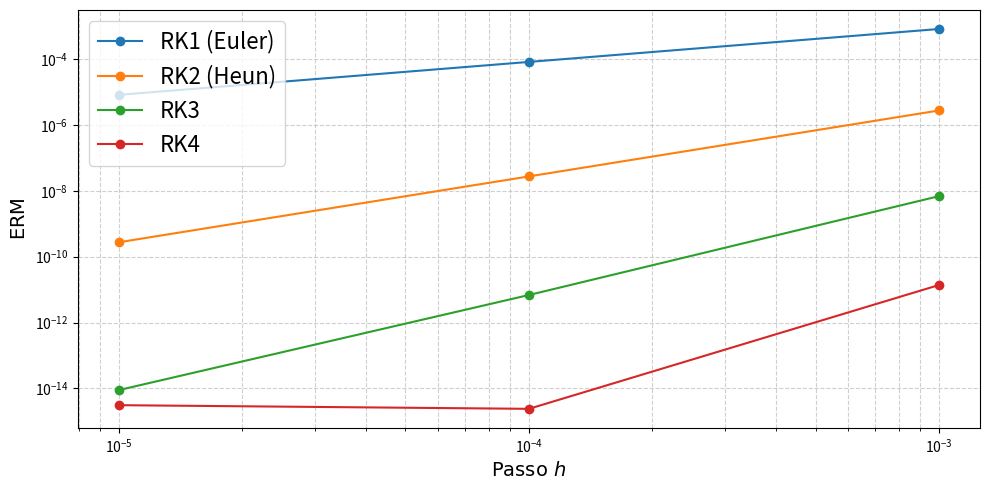

Recreate this plot in Python.
import numpy as np
import matplotlib.pyplot as plt

# ===========================================
# MÉTODOS DE RUNGE-KUTTA
# ===========================================
def rk1(f, t0, tf, y0, h):
    n = int(round((tf - t0) / h))
    t = np.linspace(t0, tf, n + 1)
    y = np.zeros(n + 1)
    y[0] = y0
    for i in range(n):
        y[i + 1] = y[i] + h * f(t[i], y[i])
    return t, y

def rk2(f, t0, tf, y0, h):
    n = int(round((tf - t0) / h))
    t = np.linspace(t0, tf, n + 1)
    y = np.zeros(n + 1)
    y[0] = y0
    for i in range(n):
        k1 = f(t[i], y[i])
        k2 = f(t[i] + h, y[i] + h * k1)
        y[i + 1] = y[i] + (h / 2) * (k1 + k2)
    return t, y

def rk3(f, t0, tf, y0, h):
    n = int(round((tf - t0) / h))
    t = np.linspace(t0, tf, n + 1)
    y = np.zeros(n + 1)
    y[0] = y0
    for i in range(n):
        k1 = f(t[i], y[i])
        k2 = f(t[i] + h / 2, y[i] + h * k1 / 2)
        k3 = f(t[i] + h, y[i] - h * k1 + 2 * h * k2)
        y[i + 1] = y[i] + h * (k1 + 4 * k2 + k3) / 6
    return t, y

def rk4(f, t0, tf, y0, h):
    n = int(round((tf - t0) / h))
    t = np.linspace(t0, tf, n + 1)
    y = np.zeros(n + 1)
    y[0] = y0
    for i in range(n):
        k1 = f(t[i], y[i])
        k2 = f(t[i] + h / 2, y[i] + h * k1 / 2)
        k3 = f(t[i] + h / 2, y[i] + h * k2 / 2)
        k4 = f(t[i] + h, y[i] + h * k3)
        y[i + 1] = y[i] + (h / 6) * (k1 + 2 * k2 + 2 * k3 + k4)
    return t, y

# ===========================================
# FUNÇÃO DE ERRO RELATIVO MÉDIO
# ===========================================
def erro_relativo_medio(y_exato, y_num):
    mask = np.abs(y_exato) > 1e-12
    return np.mean(np.abs((y_exato[mask] - y_num[mask]) / y_exato[mask]))

# ===========================================
# PARÂMETROS – CARGA RC
# ===========================================
Is = 7.5e-3
R1 = 20e3
C  = 5e-6

V_th = Is * R1
tau  = R1 * C
t_final = 1.0

def f_carga(t, v):
    return (V_th - v) / tau

def solucao_analitica(t):
    return V_th * (1 - np.exp(-t / tau))

print("\n=== CARGA RC ===")
print(f"V_th = {V_th:.2f} V | τ = {tau:.6f} s | tf = {t_final:.2f} s\n")

# ===========================================
# MÉTODOS E TAMANHOS DE PASSO
# ===========================================
metodos = {
    "RK1 (Euler)": rk1,
    "RK2 (Heun)": rk2,
    "RK3": rk3,
    "RK4": rk4
}

hs = [0.001, 0.0001, 0.00001]

# ===========================================
# CÁLCULO DO ERRO RELATIVO MÉDIO × h
# ===========================================
erro_rk1, erro_rk2, erro_rk3, erro_rk4 = [], [], [], []

for h in hs:
    t, y = rk1(f_carga, 0.0, t_final, 0.0, h)
    erro_rk1.append(erro_relativo_medio(solucao_analitica(t), y))

    t, y = rk2(f_carga, 0.0, t_final, 0.0, h)
    erro_rk2.append(erro_relativo_medio(solucao_analitica(t), y))

    t, y = rk3(f_carga, 0.0, t_final, 0.0, h)
    erro_rk3.append(erro_relativo_medio(solucao_analitica(t), y))

    t, y = rk4(f_carga, 0.0, t_final, 0.0, h)
    erro_rk4.append(erro_relativo_medio(solucao_analitica(t), y))

# ===========================================
# GRÁFICO FINAL: ERM × h
# ===========================================
plt.figure(figsize=(10, 5))

plt.plot(hs, erro_rk1, marker='o', label='RK1 (Euler)')
plt.plot(hs, erro_rk2, marker='o', label='RK2 (Heun)')
plt.plot(hs, erro_rk3, marker='o', label='RK3')
plt.plot(hs, erro_rk4, marker='o', label='RK4')

plt.xscale('log')
plt.yscale('log')
plt.xlabel(
    r'$\mathrm{Passo}\ h$',
    fontname='Times New Roman',
    fontsize=14)
plt.ylabel(
    r'$\mathrm{ERM} $',
    fontname='Times New Roman',
    fontsize=14)
plt.title("")
plt.grid(True, which="both", linestyle="--", alpha=0.6)
plt.legend(fontsize=16)
plt.tight_layout()
plt.show()
